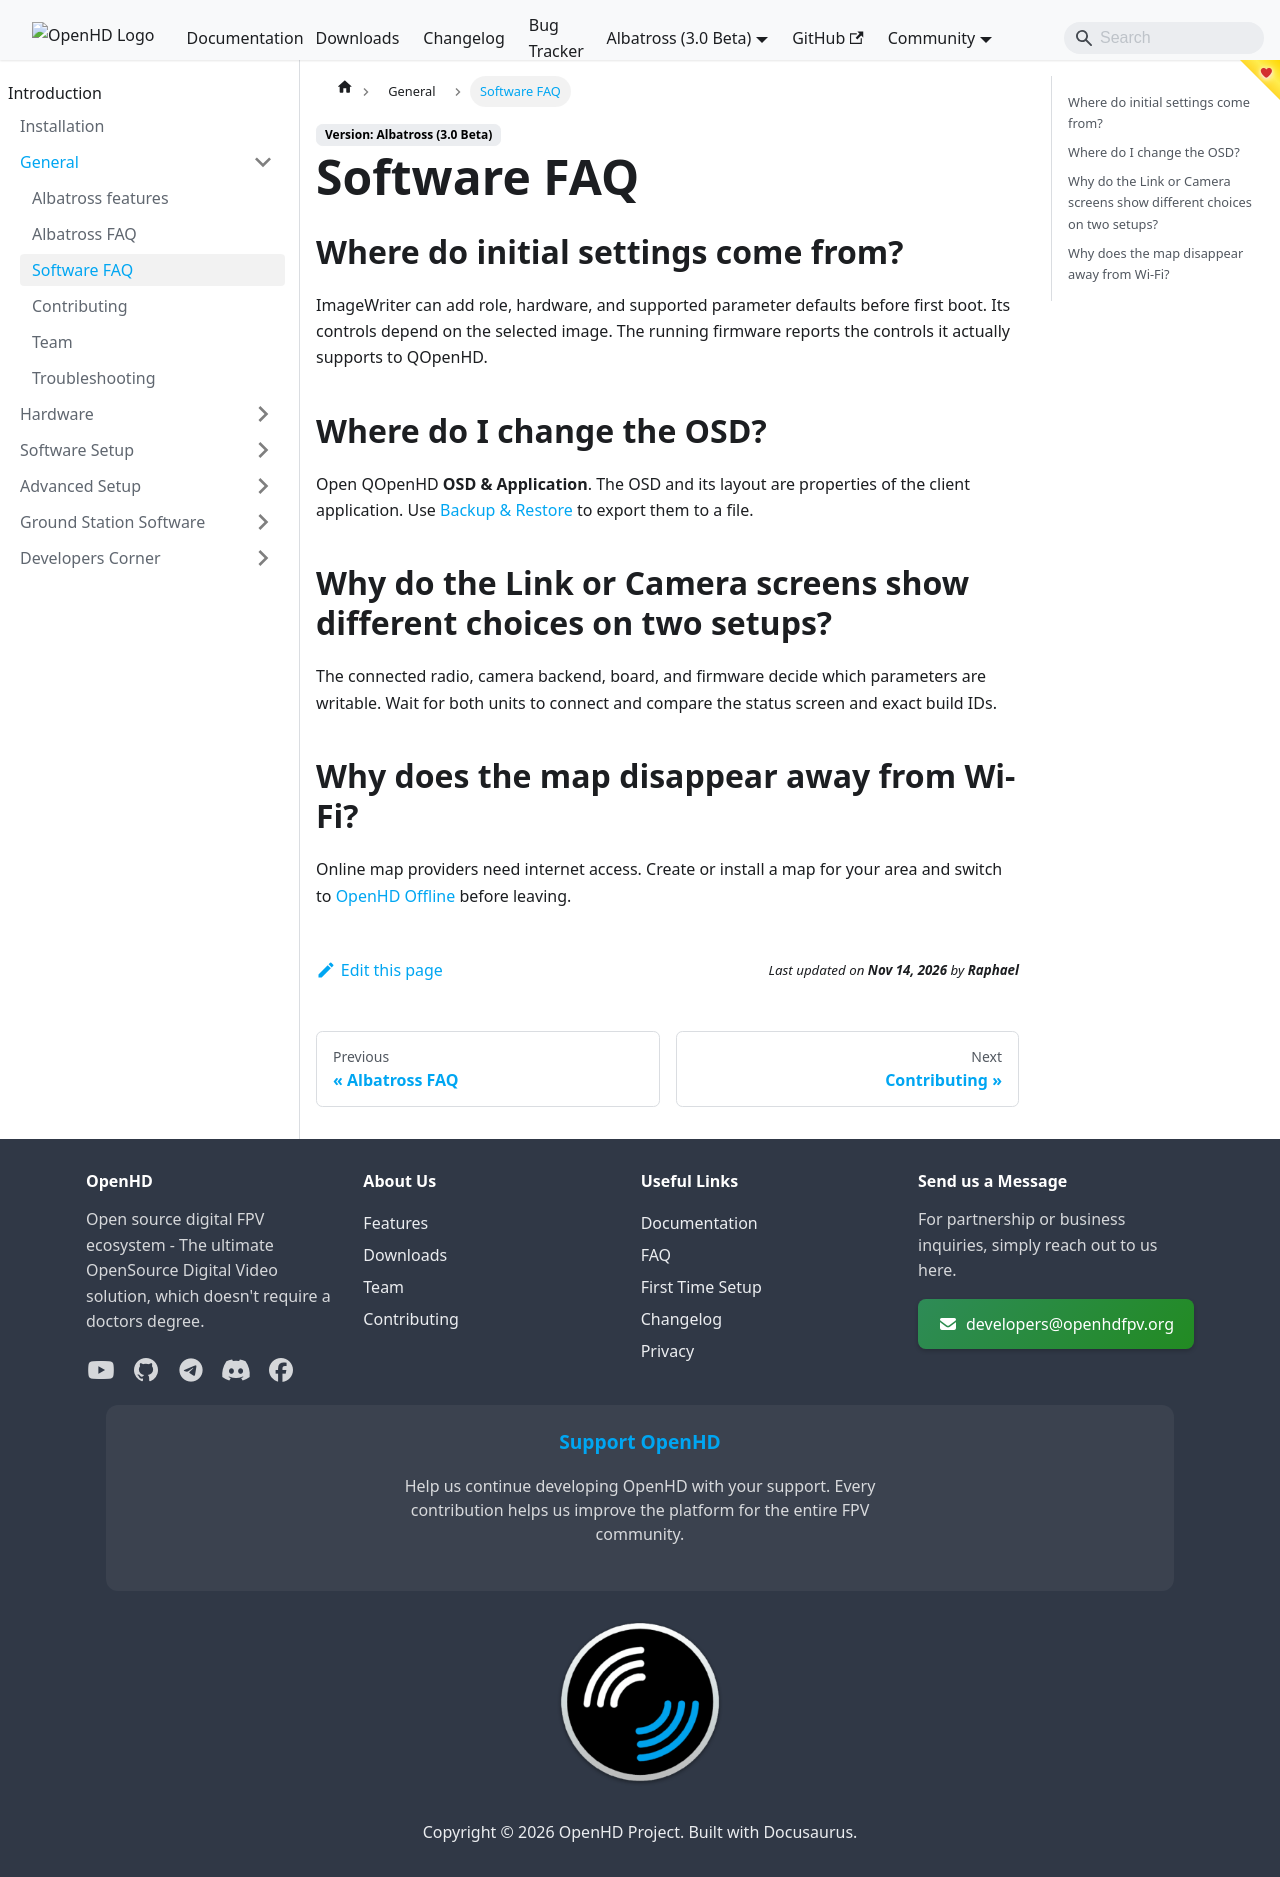

repository: OpenHD/OpenHD-Website · page: staging/albatross/general/software-faq/index.html · generator: docusaurus

# Software FAQ

<details>
<summary>I can't find the images.</summary>

The easiest way to flash OpenHD images is to use our **ImageWriter**:

1. **Select the Image** from the dropdown menu
2. **Click Flash** to begin installation  
3. **Advanced Images** - Check the advanced tabs for X86 and Jetson devices

:::tip Download Location
Images are automatically downloaded by the ImageWriter - no manual download needed!
:::

</details>

<details>
<summary>Where are the config-files?</summary>

**Since OpenHD 2.3-evo**, complex config files have been removed for easier setup:

- **QOpenHD** - Main configuration interface
- **ImageWriter** - Initial setup during flashing

:::info Simplified Configuration
No more manual config file editing required! Everything is now GUI-based.
:::

</details>

<details>
<summary>I just get a command line, what do I need to do now?</summary>

OpenHD is setup to automatically setup and connect. On the Air you just get a Command Prompt and no interaction is needed.
On the Ground QOpenHD will start automatically and give you a GUI. If not you may have made an error while flashing, please remember selecting GROUND while writing your SDCard.

</details>

<details>
<summary>I don't want to use the ImageWriter, what do I need to do?</summary>

In general the image writer writes the image, mounts it and writes a file (air.txt) or (ground.txt) into the folder openhd. You just need to do this manually without the ImageWriter. In the future there may be a lot more functionality coming, which then just needs to be done manually.

</details>

<details>
<summary>I can't see the wifi-hotspot</summary>

You need to enable the hotspot in the QOpenHD settings first, it is disabled by default.

</details>

<details>
<summary>My camera is not detected, what can I do?</summary>

With 2.3-evo we extended the camera support a lot, but to do this we needed to add a way to handle all the new cameras. Autodetection isn't that easy anymore.
As default all MMAL cameras are selected, but you can select the right Overlay for your camera in AIR_tmp.
The overlays are listed in our camera-tabs in this wiki.

</details>

<details>
<summary>I just bought a camera which is not supported, how can I use it?</summary>

Not all cameras are usable, that's why we do not support each and every camera, you can try if it is compatible with one of our overlays, if not it isn't compatible.
In general we do not recommend (or actively) support Autofocus cameras, since they are highly susceptible to vibration which can even damage your camera.

</details>
